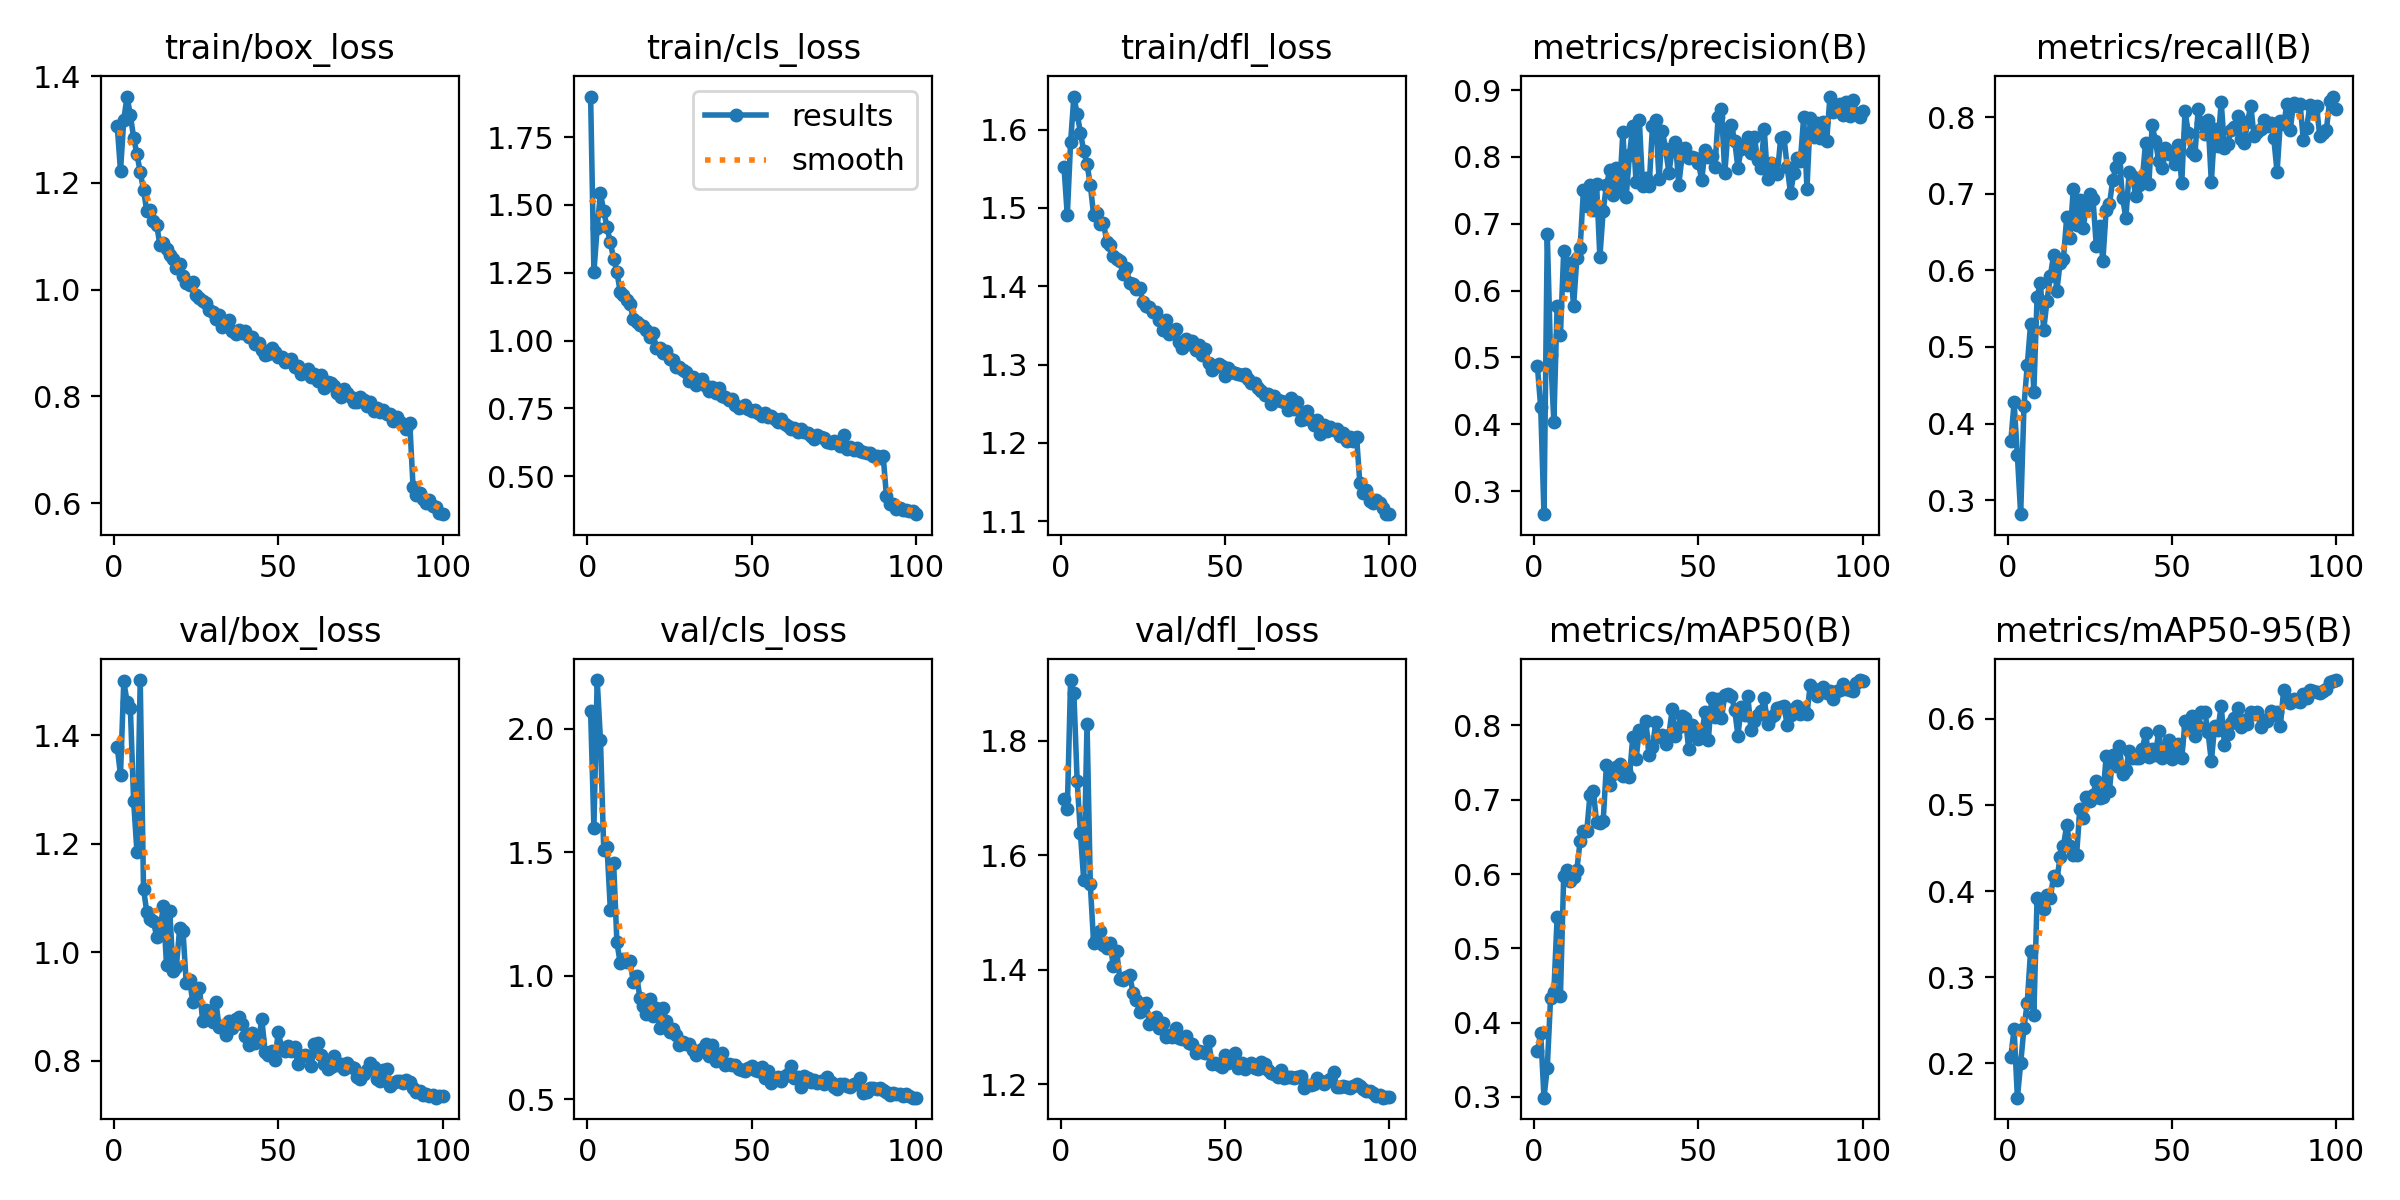

Values plotted in this chart, from the file beside it:
epoch, time, train/box_loss, train/cls_loss, train/dfl_loss, metrics/precision(B), metrics/recall(B), metrics/mAP50(B), metrics/mAP50-95(B), val/box_loss, val/cls_loss, val/dfl_loss, lr/pg0, lr/pg1, lr/pg2
1, 120.7, 1.307, 1.9, 1.552, 0.4866, 0.3768, 0.3622, 0.2079, 1.378, 2.072, 1.698, 0.003323, 0.003323, 0.07009
2, 221.2, 1.223, 1.252, 1.49, 0.4256, 0.4275, 0.3855, 0.2401, 1.327, 1.599, 1.68, 0.00659, 0.00659, 0.04003
3, 323, 1.319, 1.416, 1.584, 0.2655, 0.3584, 0.299, 0.1603, 1.499, 2.198, 1.906, 0.009792, 0.009792, 0.009896
4, 423.2, 1.362, 1.544, 1.642, 0.6843, 0.2817, 0.3395, 0.1999, 1.461, 1.955, 1.883, 0.009703, 0.009703, 0.009703
5, 526.2, 1.327, 1.476, 1.62, 0.5041, 0.4228, 0.4331, 0.2413, 1.45, 1.509, 1.729, 0.009604, 0.009604, 0.009604
6, 626.4, 1.285, 1.417, 1.596, 0.4039, 0.4759, 0.4414, 0.2705, 1.278, 1.522, 1.638, 0.009505, 0.009505, 0.009505
7, 727.2, 1.254, 1.361, 1.572, 0.5773, 0.5293, 0.5423, 0.33, 1.185, 1.268, 1.556, 0.009406, 0.009406, 0.009406
8, 830.3, 1.221, 1.302, 1.556, 0.5331, 0.4417, 0.4356, 0.2563, 1.502, 1.456, 1.83, 0.009307, 0.009307, 0.009307
9, 935.7, 1.187, 1.252, 1.53, 0.6592, 0.5657, 0.598, 0.3922, 1.117, 1.136, 1.549, 0.009208, 0.009208, 0.009208
10, 1035, 1.147, 1.181, 1.491, 0.6088, 0.5833, 0.6055, 0.3872, 1.073, 1.051, 1.447, 0.009109, 0.009109, 0.009109
11, 1135, 1.15, 1.167, 1.493, 0.6419, 0.5224, 0.5911, 0.3787, 1.061, 1.068, 1.456, 0.00901, 0.00901, 0.00901
12, 1235, 1.13, 1.148, 1.48, 0.5768, 0.5599, 0.5955, 0.3955, 1.057, 1.054, 1.468, 0.008911, 0.008911, 0.008911
13, 1335, 1.122, 1.135, 1.481, 0.6493, 0.592, 0.6061, 0.3915, 1.029, 1.059, 1.443, 0.008812, 0.008812, 0.008812
14, 1437, 1.083, 1.079, 1.457, 0.6642, 0.6194, 0.6443, 0.4174, 1.039, 0.9732, 1.439, 0.008713, 0.008713, 0.008713
15, 1536, 1.087, 1.068, 1.452, 0.7506, 0.573, 0.6579, 0.4128, 1.084, 0.9974, 1.447, 0.008614, 0.008614, 0.008614
16, 1635, 1.076, 1.056, 1.438, 0.7271, 0.6101, 0.6574, 0.4398, 0.9761, 0.9111, 1.407, 0.008515, 0.008515, 0.008515
17, 1736, 1.065, 1.053, 1.435, 0.7574, 0.6151, 0.7069, 0.4523, 1.075, 0.8787, 1.433, 0.008416, 0.008416, 0.008416
18, 1836, 1.058, 1.037, 1.432, 0.7202, 0.669, 0.7122, 0.4762, 0.9651, 0.8439, 1.384, 0.008317, 0.008317, 0.008317
19, 1936, 1.041, 1.011, 1.415, 0.7592, 0.6427, 0.6696, 0.4529, 0.9733, 0.9062, 1.382, 0.008218, 0.008218, 0.008218
20, 2037, 1.048, 1.027, 1.423, 0.6501, 0.706, 0.6689, 0.4424, 1.044, 0.8365, 1.387, 0.008119, 0.008119, 0.008119
21, 2136, 1.025, 0.9714, 1.404, 0.719, 0.6591, 0.6711, 0.4415, 1.04, 0.8675, 1.39, 0.00802, 0.00802, 0.00802
22, 2235, 1.013, 0.9712, 1.403, 0.7579, 0.6922, 0.7471, 0.4951, 0.9425, 0.7896, 1.36, 0.007921, 0.007921, 0.007921
23, 2336, 1.009, 0.9529, 1.396, 0.7799, 0.6551, 0.7196, 0.4847, 0.9481, 0.869, 1.347, 0.007822, 0.007822, 0.007822
24, 2436, 1.014, 0.9626, 1.397, 0.7428, 0.6843, 0.7353, 0.5091, 0.9085, 0.8183, 1.327, 0.007723, 0.007723, 0.007723
25, 2536, 0.9893, 0.9317, 1.38, 0.7839, 0.6996, 0.7443, 0.504, 0.9305, 0.7703, 1.34, 0.007624, 0.007624, 0.007624
26, 2638, 0.985, 0.9291, 1.375, 0.7486, 0.6929, 0.7479, 0.5115, 0.9348, 0.7837, 1.342, 0.007525, 0.007525, 0.007525
27, 2737, 0.9795, 0.9027, 1.373, 0.8381, 0.6321, 0.7324, 0.5276, 0.8731, 0.759, 1.305, 0.007426, 0.007426, 0.007426
28, 2837, 0.9745, 0.9023, 1.367, 0.7402, 0.6574, 0.739, 0.5081, 0.8925, 0.7191, 1.31, 0.007327, 0.007327, 0.007327
29, 2936, 0.9617, 0.8918, 1.367, 0.8031, 0.6118, 0.7308, 0.5088, 0.8903, 0.7297, 1.318, 0.007228, 0.007228, 0.007228
30, 3037, 0.9584, 0.885, 1.357, 0.8469, 0.6791, 0.784, 0.5562, 0.8712, 0.7212, 1.299, 0.007129, 0.007129, 0.007129
31, 3138, 0.9449, 0.8521, 1.344, 0.7625, 0.6859, 0.7546, 0.5159, 0.9086, 0.7242, 1.308, 0.00703, 0.00703, 0.00703
32, 3238, 0.9535, 0.8647, 1.357, 0.8556, 0.7176, 0.7937, 0.5579, 0.8619, 0.6989, 1.283, 0.006931, 0.006931, 0.006931
33, 3337, 0.9292, 0.8377, 1.338, 0.7566, 0.7355, 0.786, 0.5449, 0.8644, 0.6799, 1.286, 0.006832, 0.006832, 0.006832
34, 3436, 0.9361, 0.8425, 1.343, 0.768, 0.7461, 0.8054, 0.5683, 0.8467, 0.6955, 1.282, 0.006733, 0.006733, 0.006733
35, 3538, 0.944, 0.8597, 1.345, 0.7571, 0.6947, 0.7597, 0.5362, 0.8729, 0.7024, 1.299, 0.006634, 0.006634, 0.006634
36, 3637, 0.9224, 0.831, 1.329, 0.8462, 0.6682, 0.7711, 0.5407, 0.8607, 0.724, 1.281, 0.006535, 0.006535, 0.006535
37, 3736, 0.9173, 0.8153, 1.321, 0.8556, 0.728, 0.8041, 0.563, 0.8773, 0.6742, 1.279, 0.006436, 0.006436, 0.006436
38, 3837, 0.925, 0.8287, 1.332, 0.7668, 0.7234, 0.7845, 0.5539, 0.8803, 0.719, 1.284, 0.006337, 0.006337, 0.006337
39, 3937, 0.9181, 0.8054, 1.327, 0.8395, 0.6969, 0.787, 0.5546, 0.8683, 0.6561, 1.271, 0.006238, 0.006238, 0.006238
40, 4037, 0.9218, 0.8268, 1.329, 0.8118, 0.7114, 0.7757, 0.554, 0.846, 0.6596, 1.27, 0.006139, 0.006139, 0.006139
41, 4136, 0.912, 0.7951, 1.319, 0.7764, 0.7187, 0.7873, 0.5646, 0.8292, 0.6876, 1.255, 0.00604, 0.00604, 0.00604
42, 4236, 0.9106, 0.7936, 1.325, 0.8114, 0.7668, 0.8218, 0.583, 0.8514, 0.6378, 1.258, 0.005941, 0.005941, 0.005941
43, 4335, 0.8978, 0.7814, 1.313, 0.8225, 0.7131, 0.7856, 0.5558, 0.8321, 0.6413, 1.256, 0.005842, 0.005842, 0.005842
44, 4435, 0.9003, 0.7832, 1.32, 0.7585, 0.7893, 0.7978, 0.5654, 0.839, 0.638, 1.255, 0.005743, 0.005743, 0.005743
45, 4536, 0.8872, 0.7609, 1.301, 0.8008, 0.7689, 0.8123, 0.5573, 0.8758, 0.6387, 1.275, 0.005644, 0.005644, 0.005644
46, 4635, 0.8777, 0.7502, 1.293, 0.813, 0.7424, 0.8106, 0.5859, 0.8155, 0.6231, 1.236, 0.005545, 0.005545, 0.005545
47, 4735, 0.8803, 0.7552, 1.297, 0.7978, 0.7342, 0.769, 0.554, 0.8109, 0.6179, 1.237, 0.005446, 0.005446, 0.005446
48, 4836, 0.8916, 0.7621, 1.301, 0.7996, 0.7594, 0.8005, 0.5658, 0.8185, 0.6144, 1.234, 0.005347, 0.005347, 0.005347
49, 4936, 0.883, 0.7489, 1.298, 0.7988, 0.7514, 0.7943, 0.5752, 0.8005, 0.6269, 1.23, 0.005248, 0.005248, 0.005248
50, 5037, 0.8729, 0.7408, 1.285, 0.7904, 0.7542, 0.7823, 0.5535, 0.8536, 0.6346, 1.251, 0.005149, 0.005149, 0.005149
51, 5138, 0.8741, 0.7456, 1.295, 0.7657, 0.7389, 0.7895, 0.5629, 0.8236, 0.6174, 1.238, 0.00505, 0.00505, 0.00505
52, 5239, 0.8647, 0.7327, 1.29, 0.8107, 0.7637, 0.818, 0.5701, 0.8171, 0.6148, 1.245, 0.004951, 0.004951, 0.004951
53, 5340, 0.867, 0.7231, 1.289, 0.7992, 0.7138, 0.7811, 0.554, 0.8267, 0.6292, 1.255, 0.004852, 0.004852, 0.004852
54, 5441, 0.8693, 0.7321, 1.288, 0.8011, 0.8075, 0.8364, 0.5969, 0.8177, 0.585, 1.229, 0.004753, 0.004753, 0.004753
55, 5540, 0.856, 0.7188, 1.287, 0.785, 0.7792, 0.8111, 0.5906, 0.8245, 0.6126, 1.238, 0.004654, 0.004654, 0.004654
56, 5640, 0.8565, 0.72, 1.288, 0.8604, 0.7541, 0.8358, 0.6037, 0.7931, 0.5648, 1.226, 0.004555, 0.004555, 0.004555
57, 5740, 0.8422, 0.7106, 1.281, 0.8718, 0.7507, 0.8097, 0.5801, 0.8094, 0.5803, 1.232, 0.004456, 0.004456, 0.004456
58, 5839, 0.8472, 0.7008, 1.276, 0.7754, 0.8101, 0.8408, 0.5918, 0.8099, 0.5906, 1.238, 0.004357, 0.004357, 0.004357
59, 5938, 0.8521, 0.7109, 1.276, 0.8399, 0.7921, 0.8428, 0.6076, 0.8087, 0.5739, 1.229, 0.004258, 0.004258, 0.004258
60, 6040, 0.8365, 0.6915, 1.27, 0.848, 0.7777, 0.8402, 0.6082, 0.7901, 0.5933, 1.227, 0.004159, 0.004159, 0.004159
... 40 more rows
